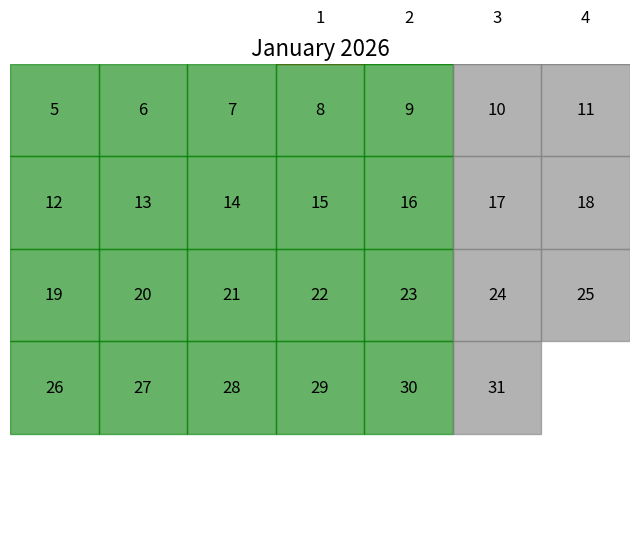
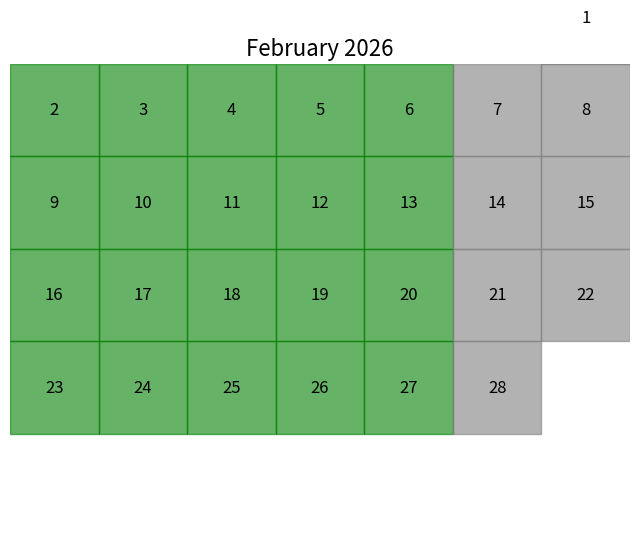
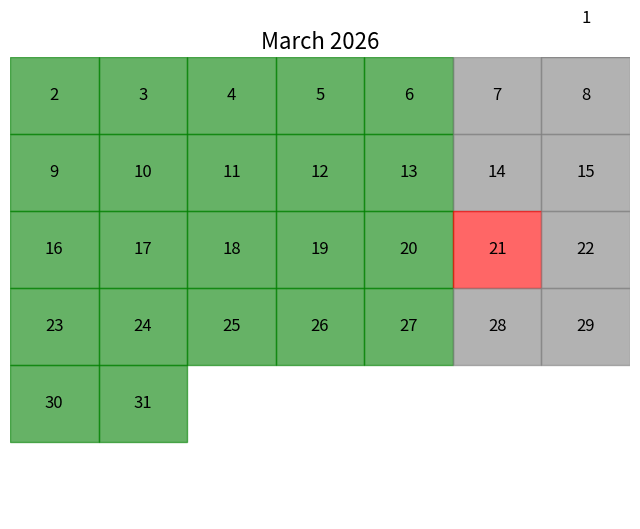
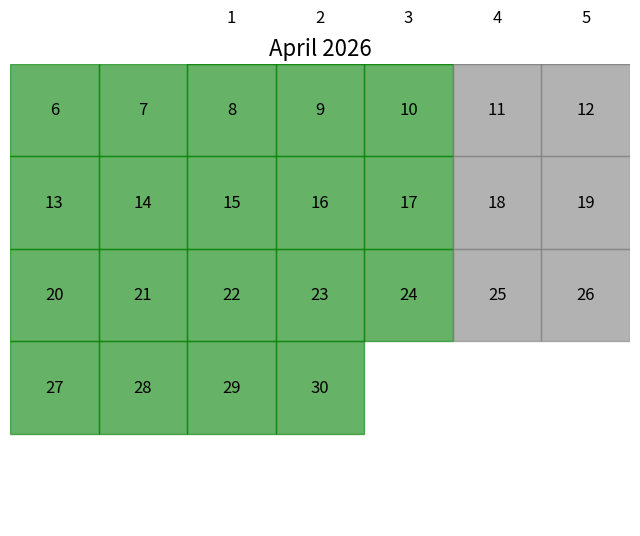
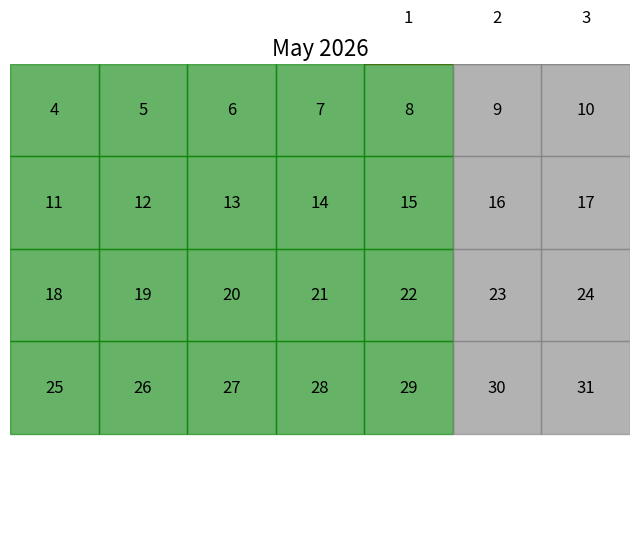
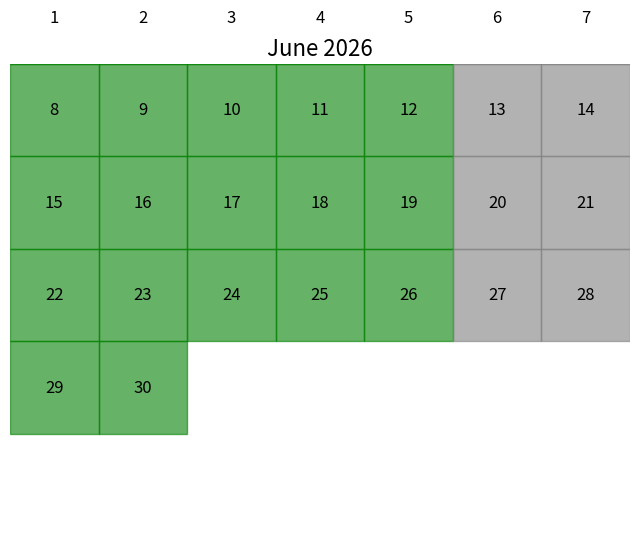
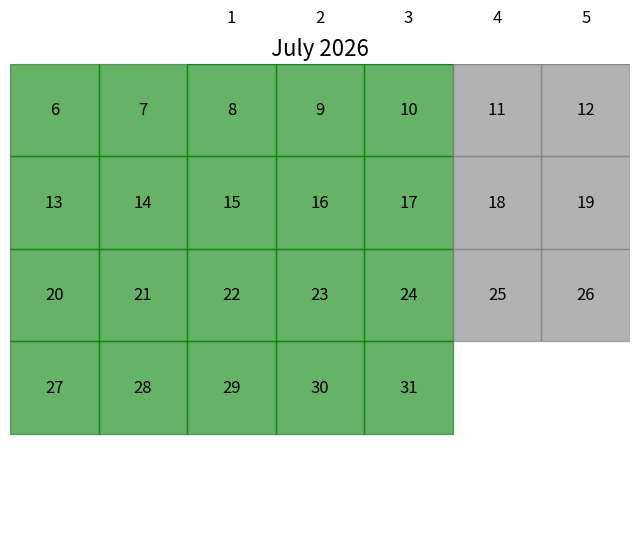
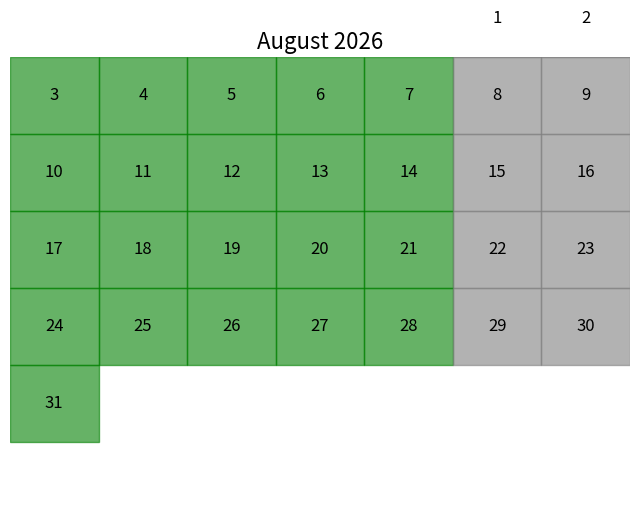
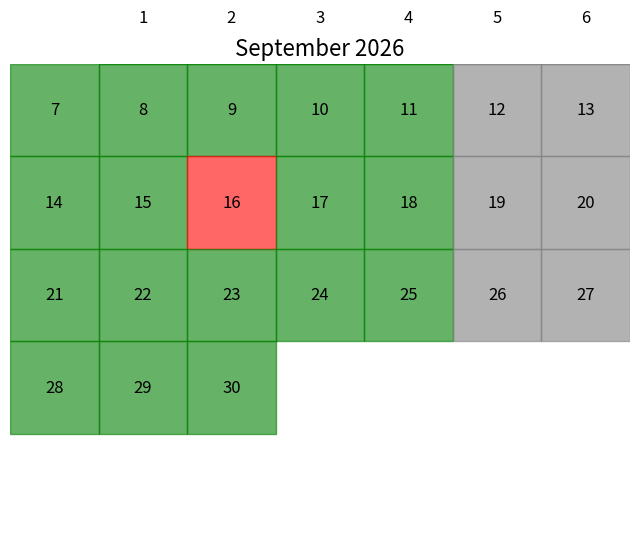
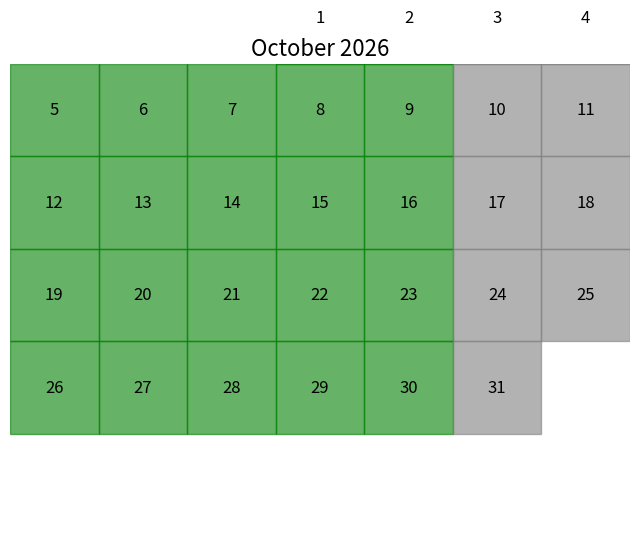
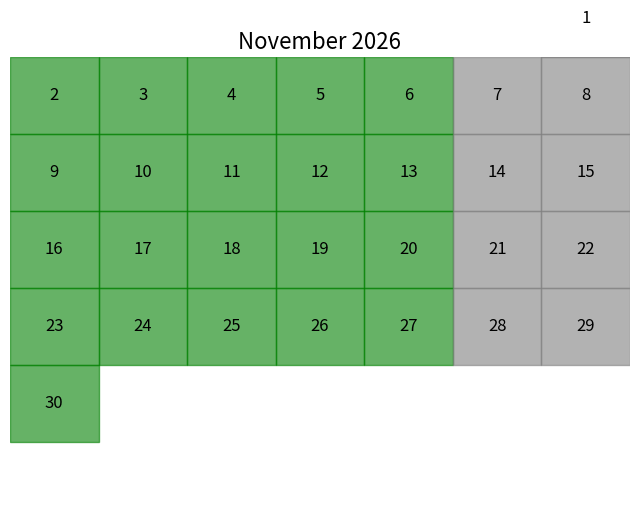
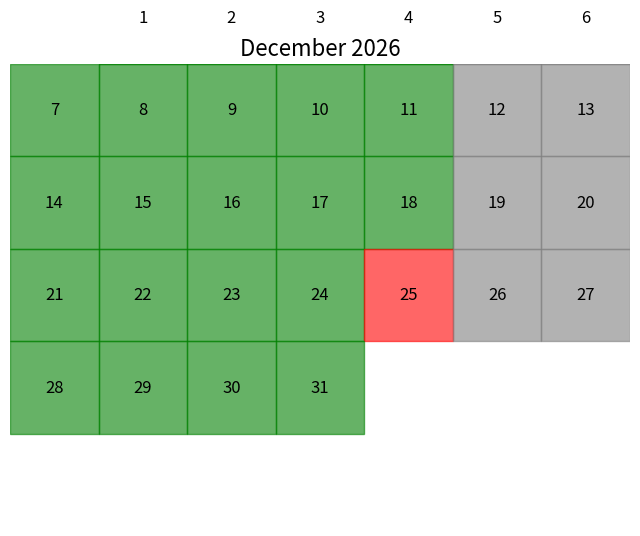

Here is the Python script that generated these plots, in order:
import calendar
import matplotlib.pyplot as plt
from matplotlib.backends.backend_pdf import PdfPages

# Parámetros
anio = 2026

# Días festivos (ejemplo)
dias_festivos = {
    1: [1],        # Año Nuevo
    3: [21],       # Día festivo en marzo
    5: [1],        # Día del trabajo
    9: [16],       # Independencia
    12: [25]       # Navidad
}

# Colores
colores = {"Festivo": "red", "No laborable": "gray", "Laboral": "green"}

# Crear PDF
with PdfPages("calendario_2026.pdf") as pdf:
    for mes in range(1, 13):
        cal = calendar.monthcalendar(anio, mes)
        fig, ax = plt.subplots(figsize=(8, 6))
        ax.set_title(f"{calendar.month_name[mes]} {anio}", fontsize=16)

        # Generar lista de días con list comprehension
        dias_info = [
            (dia, fila, col,
             colores["Festivo"] if dia in dias_festivos.get(mes, []) else
             colores["No laborable"] if col >= 5 else
             colores["Laboral"])
            for fila, semana in enumerate(cal)
            for col, dia in enumerate(semana)
            if dia != 0
        ]

        # Dibujar días
        for dia, fila, col, color in dias_info:
            ax.add_patch(plt.Rectangle((col, -fila), 1, 1, color=color, alpha=0.6))
            ax.text(col + 0.5, -fila + 0.5, str(dia), ha="center", va="center", fontsize=12)

        # Ajustes
        ax.set_xlim(0, 7)
        ax.set_ylim(-len(cal), 0)
        ax.set_xticks(range(7))
        ax.set_xticklabels(["L", "M", "X", "J", "V", "S", "D"])
        ax.axis("off")

        pdf.savefig(fig)
      
plt.show()
print("✅ Calendario anual generado en calendario_2025.pdf")
